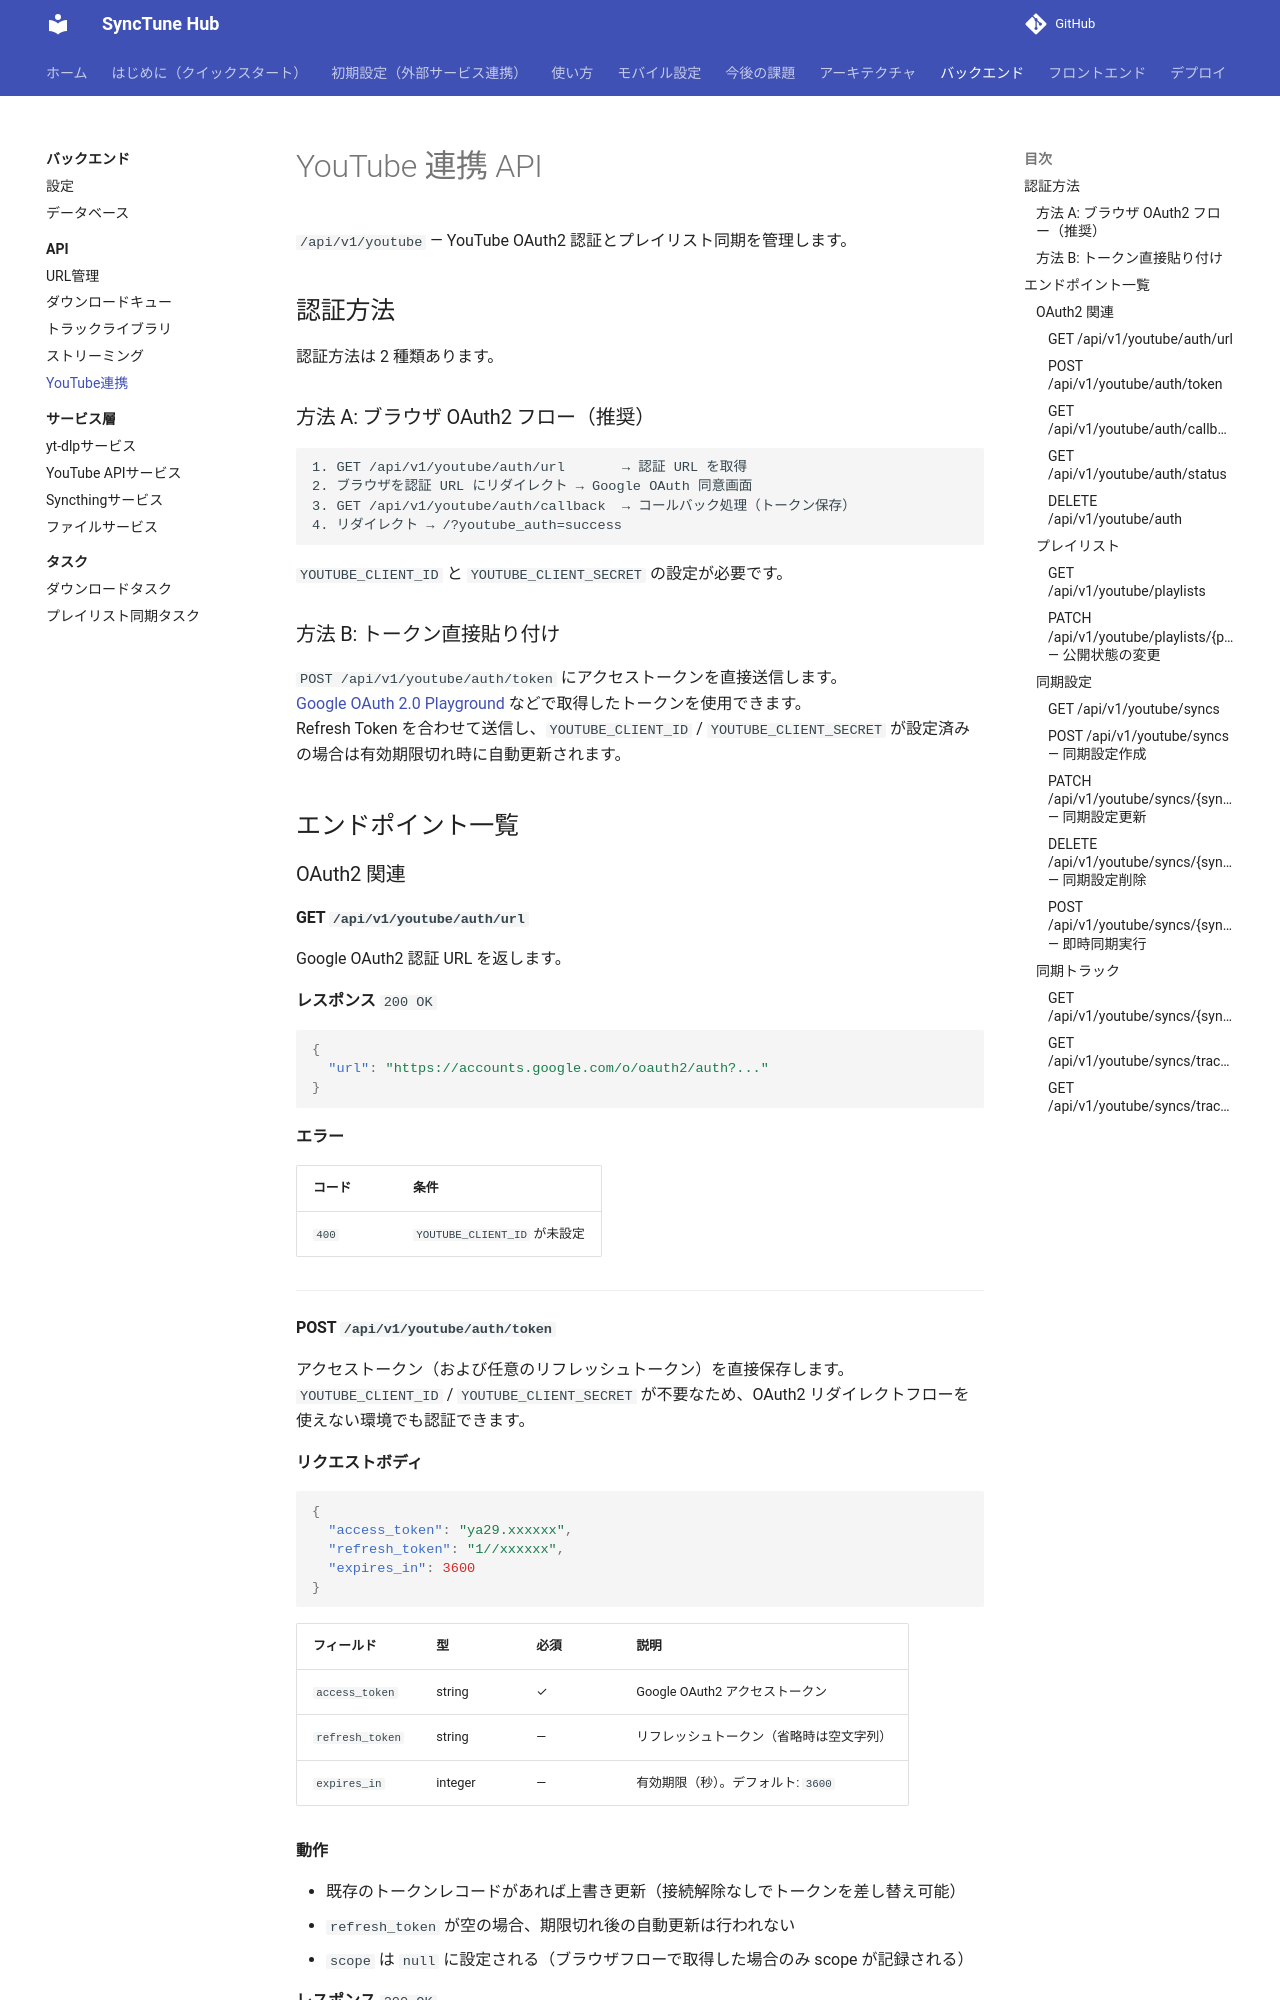

repository: pacificbelt30/local-music-player · page: backend/api/youtube/index.html · generator: mkdocs

# YouTube 連携 API

`/api/v1/youtube` — YouTube OAuth2 認証とプレイリスト同期を管理します。

## 認証方法

認証方法は 2 種類あります。

### 方法 A: ブラウザ OAuth2 フロー（推奨）

```
1. GET /api/v1/youtube/auth/url       → 認証 URL を取得
2. ブラウザを認証 URL にリダイレクト → Google OAuth 同意画面
3. GET /api/v1/youtube/auth/callback  → コールバック処理（トークン保存）
4. リダイレクト → /?youtube_auth=success
```

`YOUTUBE_CLIENT_ID` と `YOUTUBE_CLIENT_SECRET` の設定が必要です。

### 方法 B: トークン直接貼り付け

`POST /api/v1/youtube/auth/token` にアクセストークンを直接送信します。  
[Google OAuth 2.0 Playground](https://developers.google.com/oauthplayground/) などで取得したトークンを使用できます。  
Refresh Token を合わせて送信し、`YOUTUBE_CLIENT_ID` / `YOUTUBE_CLIENT_SECRET` が設定済みの場合は有効期限切れ時に自動更新されます。

## エンドポイント一覧

### OAuth2 関連

#### GET `/api/v1/youtube/auth/url`

Google OAuth2 認証 URL を返します。

**レスポンス** `200 OK`

```json
{
  "url": "https://accounts.google.com/o/oauth2/auth?..."
}
```

**エラー**

| コード | 条件 |
|--------|------|
| `400` | `YOUTUBE_CLIENT_ID` が未設定 |

---
